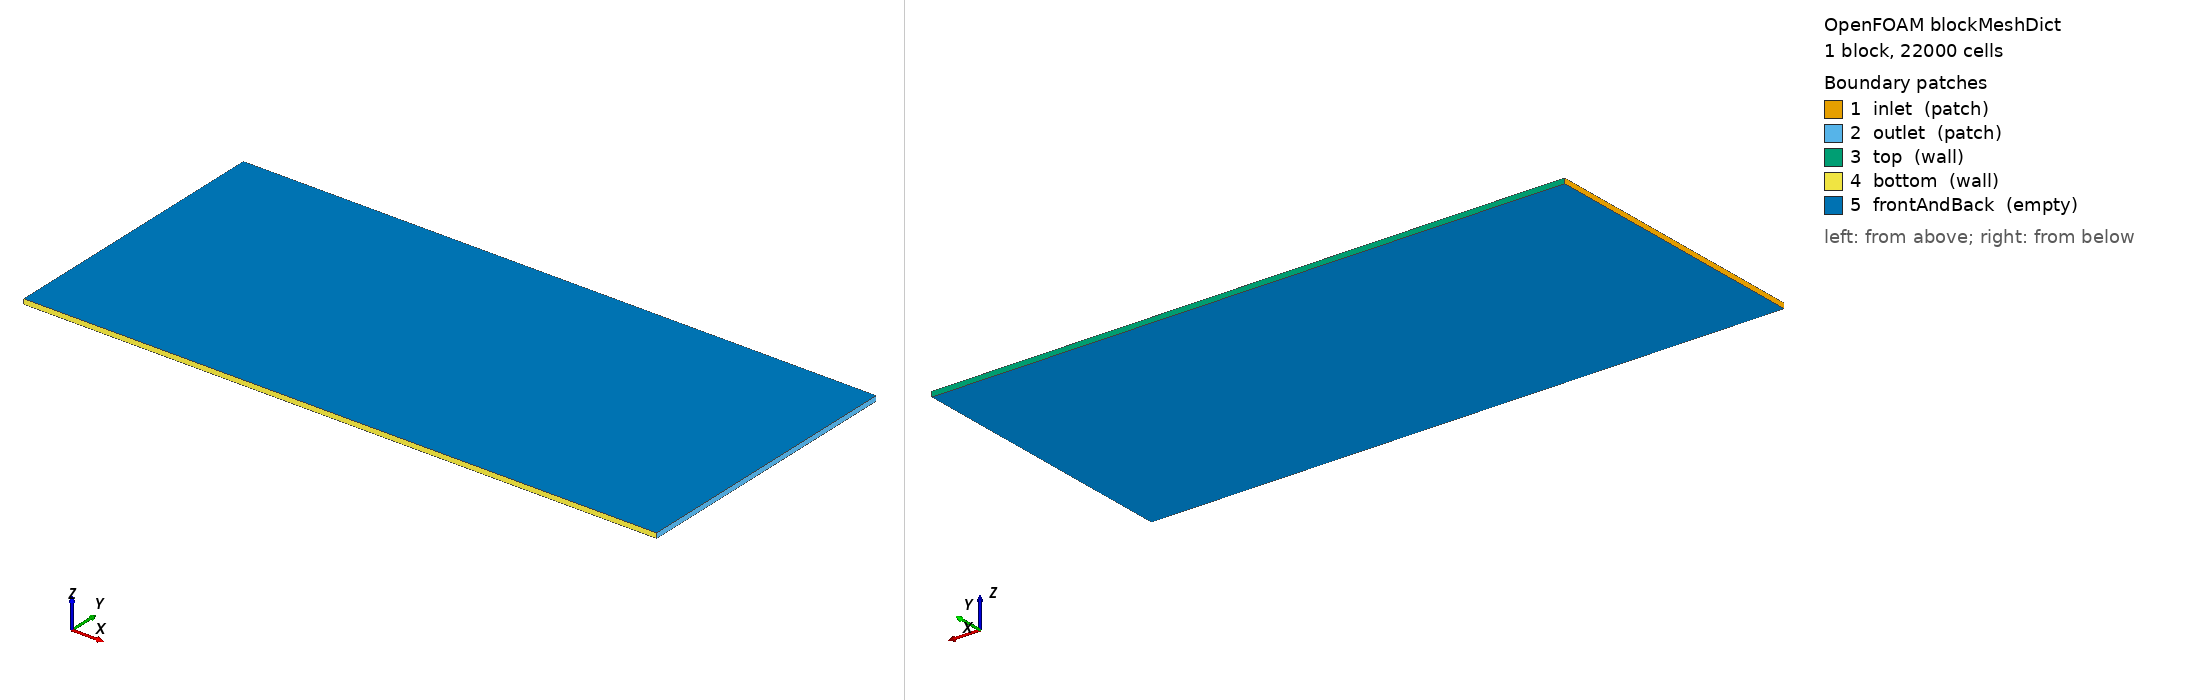

OpenFOAM case: the mesh blockMesh builds from blockMeshDict, 1 block(s), 22000 cells. Boundary patches (legend numbers): 1 inlet (patch), 2 outlet (patch), 3 top (wall), 4 bottom (wall), 5 frontAndBack (empty). Left view from above one corner, right view from below the opposite corner. Boundary conditions: 0 field file(s) under 0/; 0 of 5 drawn patches have an entry in a shipped field file.

=== system/blockMeshDict ===
/*--------------------------------*- C++ -*----------------------------------*\
| =========                 |                                                 |
| \\      /  F ield         | OpenFOAM: The Open Source CFD Toolbox           |
|  \\    /   O peration     | Version:  v1912                                 |
|   \\  /    A nd           | Website:  www.openfoam.com                      |
|    \\/     M anipulation  |                                                 |
\*---------------------------------------------------------------------------*/
FoamFile
{
    version     2.0;
    format      ascii;
    class       dictionary;
    object      blockMeshDict;
}
// * * * * * * * * * * * * * * * * * * * * * * * * * * * * * * * * * * * * * //

scale 1;

vertices
(
    (0 0 0)              // 0
    (12.8000 0 0)        // 1
    (12.8000 5.7700 0)  // 2
    (0 5.7700 0)        // 3
    (0 0 0.1000)        // 4
    (12.8000 0 0.1000)  // 5
    (12.8000 5.7700 0.1000) // 6
    (0 5.7700 0.1000)  // 7
);

blocks
(
    hex (0 1 2 3 4 5 6 7) (200 110 1) simpleGrading (1 1 1)
);

edges
(
);

boundary
(
    inlet
    {
        type patch;
        faces
        (
            (0 4 7 3)
        );
    }
    outlet
    {
        type patch;
        faces
        (
            (1 2 6 5)
        );
    }
    top
    {
        type wall;
        faces
        (
            (3 7 6 2)
        );
    }
    bottom
    {
        type wall;
        faces
        (
            (0 1 5 4)
        );
    }
    frontAndBack
    {
        type empty;
        faces
        (
            (0 3 2 1)
            (4 5 6 7)
        );
    }
);

mergePatchPairs
(
);


=== system/controlDict ===
/*--------------------------------*- C++ -*----------------------------------*\
| =========                 |                                                 |
| \\      /  F ield         | OpenFOAM: The Open Source CFD Toolbox           |
|  \\    /   O peration     | Version:  v1912                                 |
|   \\  /    A nd           | Website:  www.openfoam.com                      |
|    \\/     M anipulation  |                                                 |
\*---------------------------------------------------------------------------*/
FoamFile
{
    version     2.0;
    format      ascii;
    class       dictionary;
    object      controlDict;
}
// * * * * * * * * * * * * * * * * * * * * * * * * * * * * * * * * * * * * * //

application     simpleFoam;

startFrom       startTime;
startTime       0;
stopAt          endTime;
endTime         1000;
deltaT          1;

writeControl    runTime;
writeInterval   100;
purgeWrite      2;
writeFormat     ascii;
writePrecision  8;
writeCompression off;
timeFormat      general;
timePrecision   6;
runTimeModifiable false;
